Photos from the image-classification dataset "Data" in the GitHub repository abuhurayraniloy/ml-project. Its 4 classes are: normal, cataract, glaucoma, retina disease.

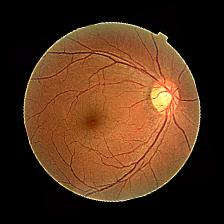
Label: glaucoma

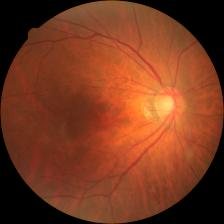
Label: retina disease

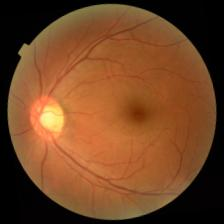
Label: glaucoma

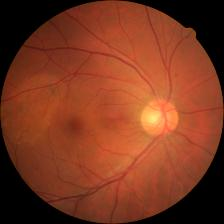
Label: retina disease

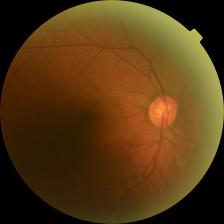
Label: cataract

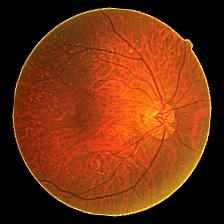
Label: cataract
